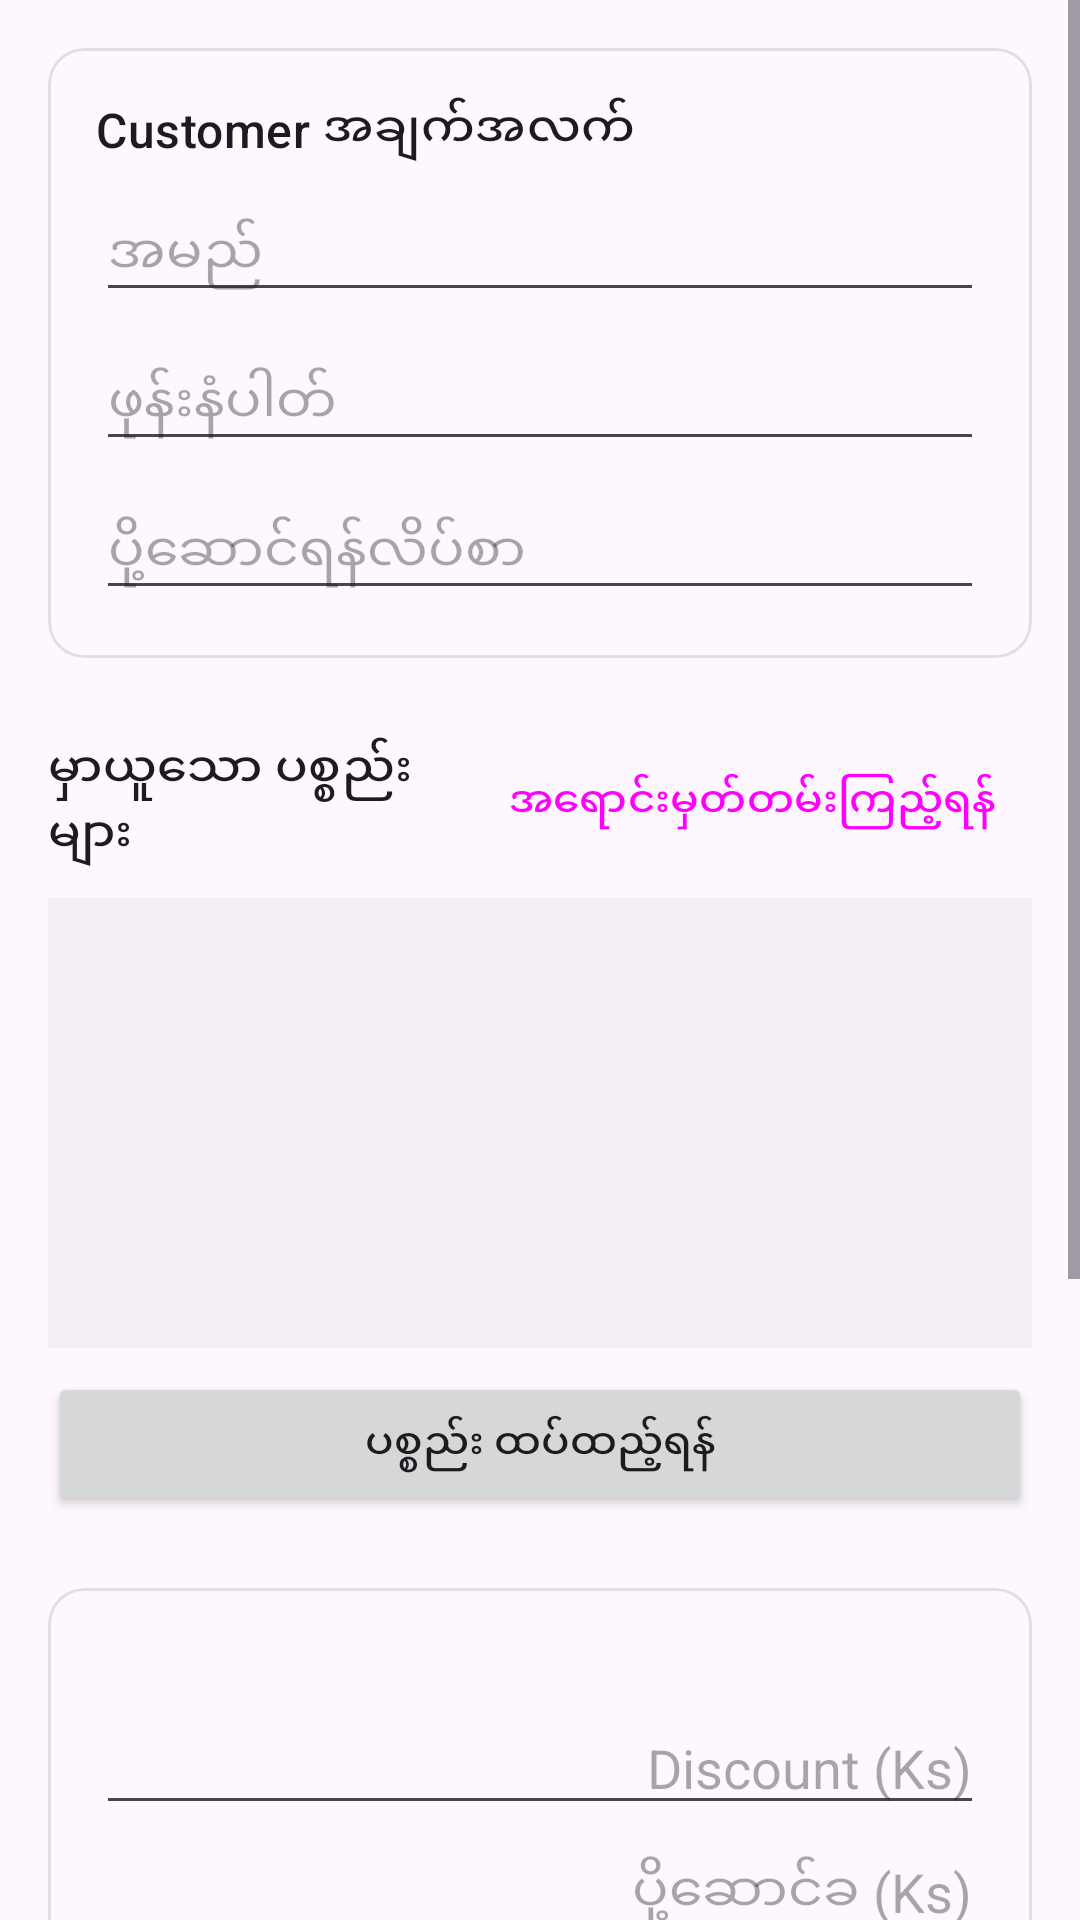

Reconstruct the res/layout file that produces this screen, plus the resources it refers to.
<!-- AndroidManifest.xml: application theme Theme.POS -->
<!-- res/layout/fragment_sales.xml -->
<?xml version="1.0" encoding="utf-8"?>
<ScrollView xmlns:android="http://schemas.android.com/apk/res/android"
    xmlns:app="http://schemas.android.com/apk/res-auto"
    xmlns:tools="http://schemas.android.com/tools"
    android:layout_width="match_parent"
    android:layout_height="match_parent"
    tools:context=".SalesFragment">

    <LinearLayout
        android:layout_width="match_parent"
        android:layout_height="wrap_content"
        android:orientation="vertical"
        android:padding="16dp">

        <com.google.android.material.card.MaterialCardView
            android:layout_width="match_parent"
            android:layout_height="wrap_content"
            app:cardCornerRadius="12dp"
            app:strokeWidth="1dp"
            app:strokeColor="@color/material_on_surface_stroke">

            <LinearLayout
                android:layout_width="match_parent"
                android:layout_height="wrap_content"
                android:orientation="vertical"
                android:padding="16dp">

                <TextView
                    android:layout_width="wrap_content"
                    android:layout_height="wrap_content"
                    android:text="Customer အချက်အလက်"
                    android:textAppearance="?attr/textAppearanceTitleMedium" />

                <EditText
                    android:id="@+id/editTextCustomerName"
                    android:layout_width="match_parent"
                    android:layout_height="wrap_content"
                    android:layout_marginTop="8dp"
                    android:hint="အမည်"
                    android:inputType="textPersonName" />

                <EditText
                    android:id="@+id/editTextCustomerPhone"
                    android:layout_width="match_parent"
                    android:layout_height="wrap_content"
                    android:layout_marginTop="8dp"
                    android:hint="ဖုန်းနံပါတ်"
                    android:inputType="phone" />

                <EditText
                    android:id="@+id/editTextCustomerAddress"
                    android:layout_width="match_parent"
                    android:layout_height="wrap_content"
                    android:layout_marginTop="8dp"
                    android:hint="ပို့ဆောင်ရန်လိပ်စာ"
                    android:inputType="textPostalAddress" />

            </LinearLayout>
        </com.google.android.material.card.MaterialCardView>

        <LinearLayout
            android:layout_width="match_parent"
            android:layout_height="wrap_content"
            android:layout_marginTop="24dp"
            android:gravity="center_vertical"
            android:orientation="horizontal">

            <TextView
                android:layout_width="0dp"
                android:layout_height="wrap_content"
                android:layout_weight="1"
                android:text="မှာယူသော ပစ္စည်းများ"
                android:textAppearance="?attr/textAppearanceTitleMedium" />

            <ImageButton
                android:id="@+id/buttonScanCode"
                android:layout_width="wrap_content"
                android:layout_height="wrap_content"
                android:src="@drawable/ic_scan"
                android:background="?attr/selectableItemBackgroundBorderless"
                android:contentDescription="Scan Code"
                app:tint="@color/button_scan_blue"
                android:padding="8dp"/>

            <Button
                android:id="@+id/buttonViewSalesHistory"
                style="@style/Widget.Material3.Button.TextButton"
                android:layout_width="wrap_content"
                android:layout_height="wrap_content"
                android:text="အရောင်းမှတ်တမ်းကြည့်ရန်" />
        </LinearLayout>


        <androidx.recyclerview.widget.RecyclerView
            android:id="@+id/recyclerViewSalesItems"
            android:layout_width="match_parent"
            android:layout_height="wrap_content"
            android:minHeight="150dp"
            android:layout_marginTop="8dp"
            android:nestedScrollingEnabled="false"
            android:background="@drawable/abc_list_selector_background_transition_holo_light"
            tools:listitem="@layout/list_item_sale"
            tools:itemCount="3"/>

        <Button
            android:id="@+id/buttonAddItem"
            android:layout_width="match_parent"
            android:layout_height="wrap_content"
            android:layout_marginTop="8dp"
            android:text="ပစ္စည်း ထပ်ထည့်ရန်"
            app:icon="@drawable/ic_add"/>

        <com.google.android.material.card.MaterialCardView
            android:layout_width="match_parent"
            android:layout_height="wrap_content"
            android:layout_marginTop="24dp"
            app:cardCornerRadius="12dp"
            app:strokeWidth="1dp"
            app:strokeColor="@color/material_on_surface_stroke">

            <LinearLayout
                android:layout_width="match_parent"
                android:layout_height="wrap_content"
                android:orientation="vertical"
                android:padding="16dp">

                <TextView
                    android:id="@+id/textViewSubtotal"
                    android:layout_width="match_parent"
                    android:layout_height="wrap_content"
                    android:gravity="end"
                    android:textAppearance="?attr/textAppearanceBodyLarge"
                    tools:text="စုစုပေါင်း: 3,000 Ks" />

                <EditText
                    android:id="@+id/editTextDiscount"
                    android:layout_width="match_parent"
                    android:layout_height="wrap_content"
                    android:gravity="end"
                    android:hint="Discount (Ks)"
                    android:inputType="numberDecimal"/>

                <EditText
                    android:id="@+id/editTextDeliveryFee"
                    android:layout_width="match_parent"
                    android:layout_height="wrap_content"
                    android:gravity="end"
                    android:hint="ပို့ဆောင်ခ (Ks)"
                    android:inputType="numberDecimal"/>

                <TextView
                    android:id="@+id/textViewGrandTotal"
                    android:layout_width="match_parent"
                    android:layout_height="wrap_content"
                    android:layout_marginTop="8dp"
                    android:gravity="end"
                    android:textAppearance="?attr/textAppearanceHeadlineSmall"
                    android:textStyle="bold"
                    tools:text="ကျသင့်ငွေ: 3,000 Ks" />
            </LinearLayout>
        </com.google.android.material.card.MaterialCardView>

        <TextView
            android:layout_width="wrap_content"
            android:layout_height="wrap_content"
            android:layout_marginTop="24dp"
            android:text="ငွေပေးချေမှုအမျိုးအစား"
            android:textAppearance="?attr/textAppearanceTitleMedium" />

        <RadioGroup
            android:id="@+id/radioGroupPayment"
            android:layout_width="match_parent"
            android:layout_height="wrap_content"
            android:orientation="horizontal"
            android:layout_marginTop="8dp">

            <RadioButton
                android:id="@+id/radioButtonPaid"
                android:layout_width="wrap_content"
                android:layout_height="wrap_content"
                android:text="ငွေရပြီး"
                android:checked="true"/>
            <RadioButton
                android:id="@+id/radioButtonCod"
                android:layout_width="wrap_content"
                android:layout_height="wrap_content"
                android:layout_marginStart="16dp"
                android:text="COD"/>
            <RadioButton
                android:id="@+id/radioButtonCredit"
                android:layout_width="wrap_content"
                android:layout_height="wrap_content"
                android:layout_marginStart="16dp"
                android:text="အကြွေး"/>
        </RadioGroup>

        <com.google.android.material.switchmaterial.SwitchMaterial
            android:id="@+id/switchDelivered"
            android:layout_width="match_parent"
            android:layout_height="wrap_content"
            android:layout_marginTop="16dp"
            android:text="ပို့ဆောင်ပြီး"
            android:textSize="18sp"/>

        <LinearLayout
            android:layout_width="match_parent"
            android:layout_height="wrap_content"
            android:orientation="horizontal"
            android:layout_marginTop="24dp">

            <Button
                android:id="@+id/buttonCancel"
                style="?attr/materialButtonOutlinedStyle"
                android:layout_width="0dp"
                android:layout_height="wrap_content"
                android:layout_weight="1"
                android:layout_marginEnd="8dp"
                android:text="မလုပ်တော့ပါ"/>

            <Button
                android:id="@+id/buttonConfirmSale"
                android:layout_width="0dp"
                android:layout_height="wrap_content"
                android:layout_weight="1"
                android:layout_marginStart="8dp"
                android:text="ရောင်းမည်"/>
        </LinearLayout>
    </LinearLayout>
</ScrollView>
<!-- res/layout/list_item_sale.xml (included above) -->
<?xml version="1.0" encoding="utf-8"?>
<LinearLayout xmlns:android="http://schemas.android.com/apk/res/android"
    xmlns:tools="http://schemas.android.com/tools"
    xmlns:app="http://schemas.android.com/apk/res-auto"
    android:layout_width="match_parent"
    android:layout_height="wrap_content"
    android:orientation="horizontal"
    android:gravity="center_vertical"
    android:padding="16dp">

    
    <ImageView
        android:id="@+id/imageViewItemThumbnail"
        android:layout_width="50dp"
        android:layout_height="50dp"
        android:layout_marginEnd="12dp"
        android:scaleType="centerCrop"
        tools:src="@drawable/ic_inventory"/>

    
    <LinearLayout
        android:layout_width="0dp"
        android:layout_height="wrap_content"
        android:layout_weight="1"
        android:orientation="vertical">
        <TextView
            android:id="@+id/textViewItemName"
            android:layout_width="wrap_content"
            android:layout_height="wrap_content"
            android:textAppearance="?attr/textAppearanceBodyLarge"
            android:textStyle="bold"
            tools:text="Coca-Cola" />
        <TextView
            android:id="@+id/textViewItemPrice"
            android:layout_width="wrap_content"
            android:layout_height="wrap_content"
            android:layout_marginTop="4dp"
            android:textAppearance="?attr/textAppearanceBodyMedium"
            tools:text="1,000 Ks per item" />
    </LinearLayout>

    
    <LinearLayout
        android:layout_width="wrap_content"
        android:layout_height="wrap_content"
        android:orientation="horizontal"
        android:gravity="center_vertical">
        <ImageButton
            android:id="@+id/buttonDecrease"
            android:layout_width="36dp"
            android:layout_height="36dp"
            android:src="@drawable/ic_remove"
            android:background="?attr/selectableItemBackgroundBorderless"/>
        <TextView
            android:id="@+id/textViewQuantity"
            android:layout_width="wrap_content"
            android:layout_height="wrap_content"
            android:layout_marginStart="8dp"
            android:layout_marginEnd="8dp"
            android:textAppearance="?attr/textAppearanceBodyLarge"
            android:textStyle="bold"
            tools:text="2" />
        <ImageButton
            android:id="@+id/buttonIncrease"
            android:layout_width="36dp"
            android:layout_height="36dp"
            android:src="@drawable/ic_add"
            android:background="?attr/selectableItemBackgroundBorderless"/>
    </LinearLayout>

    
    <ImageButton
        android:id="@+id/buttonDelete"
        android:layout_width="36dp"
        android:layout_height="36dp"
        android:layout_marginStart="16dp"
        android:src="@drawable/ic_delete"
        app:tint="?attr/colorError"
        android:background="?attr/selectableItemBackgroundBorderless"/>
</LinearLayout>
<!-- resources referenced by this layout -->
<resources>
  <color name="button_scan_blue">#2196F3</color>
  <style name="Theme.POS" parent="Base.Theme.POS" />
  <style name="Base.Theme.POS" parent="Theme.Material3.DayNight.NoActionBar">
          <item name="colorPrimary">@color/primary_teal</item>
          <item name="colorPrimaryVariant">@color/primary_dark_teal</item>
          <item name="colorSecondary">@color/secondary_teal</item>
          <item name="colorSecondaryVariant">@color/secondary_teal</item>
          <item name="android:statusBarColor">?attr/colorPrimaryVariant</item>
      </style>
  <color name="primary_teal">#26A69A</color>
  <color name="primary_dark_teal">#00796B</color>
  <color name="secondary_teal">#80CBC4</color>
</resources>
